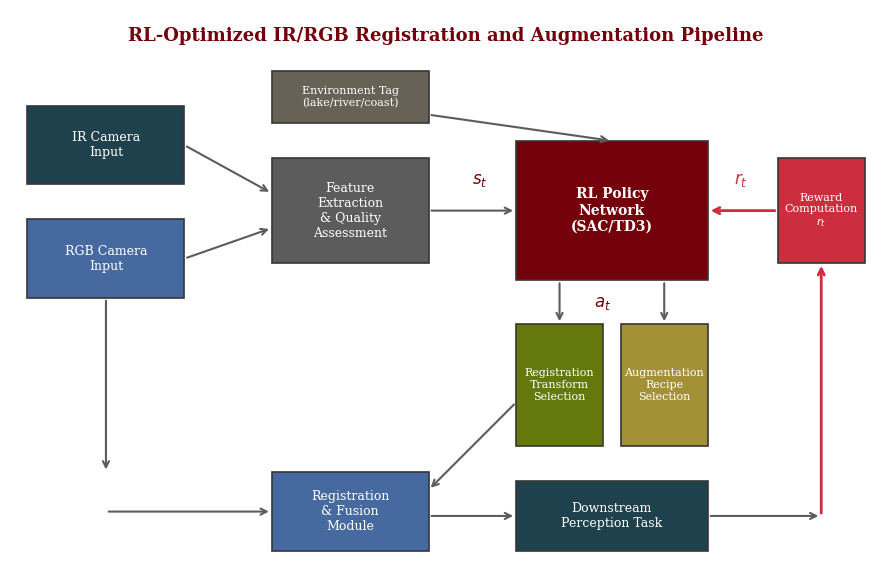

Generate this figure with matplotlib: (Note: this script raises an exception after producing the figure.)
#!/usr/bin/env python3
"""Generate all figures for the RL-Optimized IR/RGB Registration proposal."""

import matplotlib
matplotlib.use('Agg')
import matplotlib.pyplot as plt
import matplotlib.patches as mpatches
from matplotlib.patches import FancyBboxPatch, FancyArrowPatch
import numpy as np

# Brand colors
GARNET = '#73000A'
BLACK = '#000000'
WHITE = '#FFFFFF'
BLACK_90 = '#363636'
BLACK_70 = '#5C5C5C'
BLACK_50 = '#A2A2A2'
BLACK_30 = '#C7C7C7'
BLACK_10 = '#ECECEC'
WARM_GREY = '#676156'
SANDSTORM = '#FFF2E3'
ROSE = '#CC2E40'
ATLANTIC = '#466A9F'
CONGAREE = '#1F414D'
HORSESHOE = '#65780B'
GRASS = '#CED318'
HONEYCOMB = '#A49137'

plt.rcParams.update({
    'font.family': 'serif',
    'font.size': 11,
    'axes.linewidth': 1.2,
    'axes.edgecolor': BLACK_90,
    'text.color': BLACK_90,
    'axes.labelcolor': BLACK_90,
    'xtick.color': BLACK_70,
    'ytick.color': BLACK_70,
})


def draw_box(ax, xy, width, height, text, color=ATLANTIC, text_color=WHITE, fontsize=9, bold=False):
    """Draw a rectangular box with centered text."""
    box = FancyBboxPatch(xy, width, height, boxstyle="square,pad=0",
                         facecolor=color, edgecolor=BLACK_90, linewidth=1.2)
    ax.add_patch(box)
    weight = 'bold' if bold else 'normal'
    ax.text(xy[0] + width/2, xy[1] + height/2, text,
            ha='center', va='center', fontsize=fontsize, color=text_color,
            weight=weight, wrap=True)
    return box


def draw_arrow(ax, start, end, color=BLACK_70, style='->', lw=1.5):
    """Draw an arrow between two points."""
    ax.annotate('', xy=end, xytext=start,
                arrowprops=dict(arrowstyle=style, color=color, lw=lw))


# ============================================================
# Figure 1: System Architecture Overview
# ============================================================
def fig1_system_architecture():
    fig, ax = plt.subplots(1, 1, figsize=(10, 6))
    ax.set_xlim(0, 10)
    ax.set_ylim(0, 6.5)
    ax.axis('off')
    ax.set_aspect('equal')

    # Title
    ax.text(5, 6.2, 'RL-Optimized IR/RGB Registration and Augmentation Pipeline',
            ha='center', va='center', fontsize=13, weight='bold', color=GARNET)

    # Input sensors
    draw_box(ax, (0.2, 4.5), 1.8, 0.9, 'IR Camera\nInput', color=CONGAREE)
    draw_box(ax, (0.2, 3.2), 1.8, 0.9, 'RGB Camera\nInput', color=ATLANTIC)

    # Feature extraction
    draw_box(ax, (3.0, 3.6), 1.8, 1.2, 'Feature\nExtraction\n& Quality\nAssessment', color=BLACK_70)

    # RL Agent (central)
    draw_box(ax, (5.8, 3.4), 2.2, 1.6, 'RL Policy\nNetwork\n(SAC/TD3)', color=GARNET, fontsize=10, bold=True)

    # Actions output
    draw_box(ax, (5.8, 1.5), 1.0, 1.4, 'Registration\nTransform\nSelection', color=HORSESHOE, text_color=WHITE, fontsize=8)
    draw_box(ax, (7.0, 1.5), 1.0, 1.4, 'Augmentation\nRecipe\nSelection', color=HONEYCOMB, text_color=WHITE, fontsize=8)

    # Registration module
    draw_box(ax, (3.0, 0.3), 1.8, 0.9, 'Registration\n& Fusion\nModule', color=ATLANTIC)

    # Downstream task
    draw_box(ax, (5.8, 0.3), 2.2, 0.8, 'Downstream\nPerception Task', color=CONGAREE, fontsize=9)

    # Reward signal
    draw_box(ax, (8.8, 3.6), 1.0, 1.2, 'Reward\nComputation\n$r_t$', color=ROSE, fontsize=8)

    # Environment tag
    draw_box(ax, (3.0, 5.2), 1.8, 0.6, 'Environment Tag\n(lake/river/coast)', color=WARM_GREY, fontsize=8)

    # Arrows: inputs to feature extraction
    draw_arrow(ax, (2.0, 4.95), (3.0, 4.4))
    draw_arrow(ax, (2.0, 3.65), (3.0, 4.0))

    # Feature extraction to RL agent
    draw_arrow(ax, (4.8, 4.2), (5.8, 4.2))

    # Env tag to RL agent
    draw_arrow(ax, (4.8, 5.3), (6.9, 5.0))

    # RL agent to actions
    draw_arrow(ax, (6.3, 3.4), (6.3, 2.9))
    draw_arrow(ax, (7.5, 3.4), (7.5, 2.9))

    # Actions to registration
    draw_arrow(ax, (5.8, 2.0), (4.8, 1.0))

    # Registration gets inputs
    draw_arrow(ax, (1.1, 3.2), (1.1, 1.2), style='->')
    ax.annotate('', xy=(3.0, 0.75), xytext=(1.1, 0.75),
                arrowprops=dict(arrowstyle='->', color=BLACK_70, lw=1.5))

    # Registration to downstream
    draw_arrow(ax, (4.8, 0.7), (5.8, 0.7))

    # Downstream to reward
    draw_arrow(ax, (8.0, 0.7), (9.3, 0.7))
    ax.annotate('', xy=(9.3, 3.6), xytext=(9.3, 0.7),
                arrowprops=dict(arrowstyle='->', color=ROSE, lw=2.0))

    # Reward back to agent
    draw_arrow(ax, (8.8, 4.2), (8.0, 4.2), color=ROSE, lw=2.0)

    # Labels for state/action/reward
    ax.text(5.3, 4.5, '$s_t$', fontsize=12, color=GARNET, weight='bold')
    ax.text(6.7, 3.1, '$a_t$', fontsize=12, color=GARNET, weight='bold')
    ax.text(8.3, 4.5, '$r_t$', fontsize=12, color=ROSE, weight='bold')

    fig.tight_layout()
    fig.savefig('figures/fig1_system_architecture.pdf', bbox_inches='tight', dpi=300)
    fig.savefig('figures/fig1_system_architecture.png', bbox_inches='tight', dpi=300)
    plt.close(fig)
    print("Figure 1: System Architecture saved.")


# ============================================================
# Figure 2: RL Loop Detail (MDP Formulation)
# ============================================================
def fig2_rl_loop():
    fig, ax = plt.subplots(1, 1, figsize=(8, 5))
    ax.set_xlim(0, 8)
    ax.set_ylim(0, 5.5)
    ax.axis('off')
    ax.set_aspect('equal')

    ax.text(4, 5.2, 'Markov Decision Process Formulation',
            ha='center', va='center', fontsize=13, weight='bold', color=GARNET)

    # State box
    draw_box(ax, (0.3, 2.8), 2.2, 1.8, '', color=BLACK_10, text_color=BLACK_90)
    ax.text(1.4, 4.3, 'State $s_t$', ha='center', fontsize=11, weight='bold', color=GARNET)
    state_items = [
        'Frame quality cues',
        'Alignment residuals',
        'Environment tag $e$',
        'Prior action history',
    ]
    for i, item in enumerate(state_items):
        ax.text(1.4, 3.0 + (3-i)*0.35, f'  {item}', ha='center', fontsize=8, color=BLACK_70)

    # Action box
    draw_box(ax, (3.0, 2.8), 2.0, 1.8, '', color=SANDSTORM, text_color=BLACK_90)
    ax.text(4.0, 4.3, 'Action $a_t$', ha='center', fontsize=11, weight='bold', color=GARNET)
    action_items = [
        'Transform family $\\tau$',
        'Transform params $\\theta$',
        'Augmentation type',
        'Augmentation strength',
    ]
    for i, item in enumerate(action_items):
        ax.text(4.0, 3.0 + (3-i)*0.35, f'  {item}', ha='center', fontsize=8, color=BLACK_70)

    # Reward box
    draw_box(ax, (5.5, 2.8), 2.2, 1.8, '', color='#F5E6E8', text_color=BLACK_90)
    ax.text(6.6, 4.3, 'Reward $r_t$', ha='center', fontsize=11, weight='bold', color=ROSE)
    reward_items = [
        'Alignment error $\\downarrow$',
        'Perception gain $\\uparrow$',
        'Robustness score',
        'Consistency penalty',
    ]
    for i, item in enumerate(reward_items):
        ax.text(6.6, 3.0 + (3-i)*0.35, f'  {item}', ha='center', fontsize=8, color=BLACK_70)

    # Arrows connecting them
    draw_arrow(ax, (2.5, 3.7), (3.0, 3.7), color=GARNET, lw=2)
    draw_arrow(ax, (5.0, 3.7), (5.5, 3.7), color=GARNET, lw=2)

    # Environment block below
    draw_box(ax, (1.5, 0.5), 5.0, 1.6, '', color=WHITE)
    ax.add_patch(FancyBboxPatch((1.5, 0.5), 5.0, 1.6, boxstyle="square,pad=0",
                                facecolor='none', edgecolor=GARNET, linewidth=2.0, linestyle='--'))
    ax.text(4.0, 1.85, 'Environment: IR/RGB Registration Pipeline', ha='center',
            fontsize=10, weight='bold', color=GARNET)
    ax.text(4.0, 1.35, 'Classical Registration  |  Deep Registration  |  Augmentation Engine',
            ha='center', fontsize=8, color=BLACK_70)
    ax.text(4.0, 0.85, 'Downstream Task Evaluator (Detection / Tracking / Segmentation)',
            ha='center', fontsize=8, color=BLACK_70)

    # Arrows from action to environment and back
    draw_arrow(ax, (4.0, 2.8), (4.0, 2.1), color=ATLANTIC, lw=2)
    ax.text(4.3, 2.4, '$a_t$', fontsize=10, color=ATLANTIC, weight='bold')

    # Environment back to state (left side)
    ax.annotate('', xy=(1.4, 2.8), xytext=(1.4, 2.1),
                arrowprops=dict(arrowstyle='->', color=CONGAREE, lw=2))
    ax.text(0.8, 2.35, '$s_{t+1}$', fontsize=10, color=CONGAREE, weight='bold')

    # Environment to reward (right side)
    ax.annotate('', xy=(6.6, 2.8), xytext=(6.6, 2.1),
                arrowprops=dict(arrowstyle='->', color=ROSE, lw=2))
    ax.text(6.9, 2.35, '$r_t$', fontsize=10, color=ROSE, weight='bold')

    fig.tight_layout()
    fig.savefig('figures/fig2_rl_loop.pdf', bbox_inches='tight', dpi=300)
    fig.savefig('figures/fig2_rl_loop.png', bbox_inches='tight', dpi=300)
    plt.close(fig)
    print("Figure 2: RL Loop saved.")


# ============================================================
# Figure 3: Registration Transform Families
# ============================================================
def fig3_transform_families():
    fig, axes = plt.subplots(1, 4, figsize=(10, 3))

    transforms = [
        ('Rigid\n(Translation + Rotation)', 'rigid'),
        ('Affine\n(+ Scale + Shear)', 'affine'),
        ('Projective\n(Homography)', 'projective'),
        ('Deformable\n(Non-linear Warp)', 'deformable'),
    ]

    for idx, (title, ttype) in enumerate(transforms):
        ax = axes[idx]
        ax.set_xlim(-1.5, 1.5)
        ax.set_ylim(-1.5, 1.5)
        ax.set_aspect('equal')
        ax.axis('off')

        # Draw original grid
        for i in np.linspace(-1, 1, 5):
            ax.plot([-1, 1], [i, i], color=BLACK_30, lw=0.5, zorder=1)
            ax.plot([i, i], [-1, 1], color=BLACK_30, lw=0.5, zorder=1)

        # Draw transformed grid
        np.random.seed(42 + idx)
        for i in np.linspace(-1, 1, 5):
            x = np.linspace(-1, 1, 50)
            if ttype == 'rigid':
                y_h = np.full_like(x, i) * np.cos(0.15) - x * np.sin(0.15) * 0.0 + 0.1
                x_h = x * np.cos(0.15) + np.full_like(x, i) * np.sin(0.15) * 0.0 + 0.05
                y_v = x * np.cos(0.15) + 0.1
                x_v = np.full_like(x, i) * np.cos(0.15) + 0.05
            elif ttype == 'affine':
                y_h = np.full_like(x, i) + x * 0.15
                x_h = x * 1.1
                y_v = x + np.full_like(x, i) * 0.15
                x_v = np.full_like(x, i) * 1.1
            elif ttype == 'projective':
                denom = 1 + 0.1 * x + 0.05 * np.full_like(x, i)
                y_h = np.full_like(x, i) / denom
                x_h = x / denom
                denom2 = 1 + 0.1 * np.full_like(x, i) + 0.05 * x
                y_v = x / denom2
                x_v = np.full_like(x, i) / denom2
            else:  # deformable
                y_h = np.full_like(x, i) + 0.08 * np.sin(2 * np.pi * x)
                x_h = x + 0.05 * np.cos(2.5 * np.pi * np.full_like(x, i))
                y_v = x + 0.08 * np.sin(2 * np.pi * np.full_like(x, i))
                x_v = np.full_like(x, i) + 0.05 * np.cos(2.5 * np.pi * x)

            colors = [GARNET, ATLANTIC, CONGAREE, ROSE]
            ax.plot(x_h, y_h, color=colors[idx], lw=1.0, alpha=0.7, zorder=2)
            ax.plot(x_v, y_v, color=colors[idx], lw=1.0, alpha=0.7, zorder=2)

        ax.set_title(title, fontsize=8, weight='bold', color=BLACK_90, pad=5)

    fig.suptitle('Registration Transform Families in Action Space', fontsize=12,
                 weight='bold', color=GARNET, y=1.05)
    fig.tight_layout()
    fig.savefig('figures/fig3_transforms.pdf', bbox_inches='tight', dpi=300)
    fig.savefig('figures/fig3_transforms.png', bbox_inches='tight', dpi=300)
    plt.close(fig)
    print("Figure 3: Transform Families saved.")


# ============================================================
# Figure 4: Augmentation Policy Search Space
# ============================================================
def fig4_augmentation_space():
    fig, ax = plt.subplots(1, 1, figsize=(9, 4))
    ax.set_xlim(0, 9)
    ax.set_ylim(0, 4.5)
    ax.axis('off')

    ax.text(4.5, 4.2, 'Augmentation Policy Search Space', ha='center',
            fontsize=13, weight='bold', color=GARNET)

    # Categories
    categories = [
        ('Geometric', ['Random Crop', 'Flip / Rotate', 'Elastic Deform', 'Scale Jitter'],
         ATLANTIC, 0.3),
        ('Photometric', ['Brightness', 'Contrast', 'Gamma Shift', 'Noise Injection'],
         CONGAREE, 2.5),
        ('Modality-Specific', ['IR Gain Adjust', 'Thermal Drift', 'RGB White Bal.', 'Channel Swap'],
         HORSESHOE, 4.7),
        ('Weather/Environ.', ['Fog Simulation', 'Rain Overlay', 'Low-Light Dim', 'Glare/Bloom'],
         ROSE, 6.9),
    ]

    for cat_name, items, color, x_start in categories:
        draw_box(ax, (x_start, 3.0), 1.8, 0.7, cat_name, color=color, fontsize=8, bold=True)
        for i, item in enumerate(items):
            y = 2.4 - i * 0.55
            draw_box(ax, (x_start, y), 1.8, 0.45, item, color=BLACK_10, text_color=BLACK_90, fontsize=7)

    # Bottom: RL selects combination + magnitude
    ax.add_patch(FancyBboxPatch((0.3, 0.1), 8.4, 0.5, boxstyle="square,pad=0",
                                facecolor=SANDSTORM, edgecolor=GARNET, linewidth=1.5, linestyle='--'))
    ax.text(4.5, 0.35, 'RL Policy selects: (augmentation type, magnitude, probability) per training batch',
            ha='center', fontsize=9, weight='bold', color=GARNET)

    fig.tight_layout()
    fig.savefig('figures/fig4_augmentation_space.pdf', bbox_inches='tight', dpi=300)
    fig.savefig('figures/fig4_augmentation_space.png', bbox_inches='tight', dpi=300)
    plt.close(fig)
    print("Figure 4: Augmentation Space saved.")


# ============================================================
# Figure 5: Domain Transfer Across Water Bodies
# ============================================================
def fig5_domain_transfer():
    fig, ax = plt.subplots(1, 1, figsize=(8, 4.5))
    ax.set_xlim(0, 8)
    ax.set_ylim(0, 5)
    ax.axis('off')

    ax.text(4, 4.7, 'Cross-Domain Transfer: Environment Adaptation',
            ha='center', fontsize=13, weight='bold', color=GARNET)

    # Three environment domains
    envs = [
        ('Lake', ATLANTIC, 1.2),
        ('River', CONGAREE, 4.0),
        ('Coast', HORSESHOE, 6.8),
    ]

    for name, color, x in envs:
        draw_box(ax, (x - 0.8, 3.5), 1.6, 0.8, f'{name}\nDomain', color=color, fontsize=9, bold=True)

    # Shared RL policy in center
    draw_box(ax, (2.5, 1.8), 3.0, 1.0, 'Shared RL Policy\n+ Environment Conditioning $e$',
             color=GARNET, fontsize=10, bold=True)

    # Arrows from domains to policy
    for x in [1.2, 4.0, 6.8]:
        draw_arrow(ax, (x, 3.5), (4.0, 2.8), color=BLACK_50, lw=1.5)

    # Transfer arrows
    ax.annotate('', xy=(6.0, 3.9), xytext=(2.0, 3.9),
                arrowprops=dict(arrowstyle='<->', color=ROSE, lw=2.0, linestyle='--'))
    ax.text(4.0, 4.15, 'Domain Transfer', ha='center', fontsize=9, color=ROSE, style='italic')

    # Bottom: evaluation scenarios
    draw_box(ax, (0.5, 0.3), 2.0, 1.0, 'In-Domain\nEvaluation\n(Train=Test env)', color=BLACK_10,
             text_color=BLACK_90, fontsize=8)
    draw_box(ax, (3.0, 0.3), 2.0, 1.0, 'Cross-Domain\nTransfer\n(Held-out env)', color=SANDSTORM,
             text_color=BLACK_90, fontsize=8)
    draw_box(ax, (5.5, 0.3), 2.0, 1.0, 'Unseen Location\nGeneralization\n(Same env, new site)', color=BLACK_10,
             text_color=BLACK_90, fontsize=8)

    draw_arrow(ax, (2.5, 1.8), (1.5, 1.3), color=BLACK_50)
    draw_arrow(ax, (4.0, 1.8), (4.0, 1.3), color=BLACK_50)
    draw_arrow(ax, (5.5, 1.8), (6.5, 1.3), color=BLACK_50)

    fig.tight_layout()
    fig.savefig('figures/fig5_domain_transfer.pdf', bbox_inches='tight', dpi=300)
    fig.savefig('figures/fig5_domain_transfer.png', bbox_inches='tight', dpi=300)
    plt.close(fig)
    print("Figure 5: Domain Transfer saved.")


# ============================================================
# Figure 6: Expected Results / Baseline Comparison
# ============================================================
def fig6_expected_results():
    fig, (ax1, ax2) = plt.subplots(1, 2, figsize=(10, 4))

    # Left: Bar chart of expected alignment error by method
    methods = ['Classical\nOnly', 'Fixed Deep\nRegistration', 'AutoAugment\n(Non-RL)', 'RL Policy\n(Ours)']
    alignment_errors = [8.2, 5.4, 4.1, 2.8]
    colors = [BLACK_50, ATLANTIC, HONEYCOMB, GARNET]

    bars = ax1.bar(methods, alignment_errors, color=colors, edgecolor=BLACK_90, linewidth=0.8, width=0.65)
    ax1.set_ylabel('Mean Alignment Error (px)', fontsize=10, color=BLACK_90)
    ax1.set_title('Registration Accuracy by Method', fontsize=11, weight='bold', color=GARNET, pad=10)
    ax1.spines['top'].set_visible(False)
    ax1.spines['right'].set_visible(False)
    ax1.set_ylim(0, 10)
    for bar, val in zip(bars, alignment_errors):
        ax1.text(bar.get_x() + bar.get_width()/2, val + 0.2, f'{val}', ha='center', fontsize=9, color=BLACK_70)

    # Right: Line chart of robustness across conditions
    conditions = ['Clear', 'Overcast', 'Fog', 'Rain', 'Night']
    x = np.arange(len(conditions))

    classical = [0.78, 0.72, 0.51, 0.45, 0.30]
    deep_fixed = [0.85, 0.80, 0.68, 0.62, 0.50]
    autoaug = [0.87, 0.83, 0.74, 0.69, 0.58]
    rl_ours = [0.90, 0.88, 0.83, 0.80, 0.75]

    ax2.plot(x, classical, 'o-', color=BLACK_50, lw=2, markersize=6, label='Classical')
    ax2.plot(x, deep_fixed, 's-', color=ATLANTIC, lw=2, markersize=6, label='Fixed Deep Reg.')
    ax2.plot(x, autoaug, '^-', color=HONEYCOMB, lw=2, markersize=6, label='AutoAugment')
    ax2.plot(x, rl_ours, 'D-', color=GARNET, lw=2.5, markersize=7, label='RL Policy (Ours)')

    ax2.set_xticks(x)
    ax2.set_xticklabels(conditions, fontsize=9)
    ax2.set_ylabel('Downstream Task Score (F1)', fontsize=10, color=BLACK_90)
    ax2.set_title('Robustness Across Conditions', fontsize=11, weight='bold', color=GARNET, pad=10)
    ax2.legend(fontsize=8, frameon=True, edgecolor=BLACK_30, loc='lower left')
    ax2.spines['top'].set_visible(False)
    ax2.spines['right'].set_visible(False)
    ax2.set_ylim(0.2, 1.0)

    fig.tight_layout()
    fig.savefig('figures/fig6_expected_results.pdf', bbox_inches='tight', dpi=300)
    fig.savefig('figures/fig6_expected_results.png', bbox_inches='tight', dpi=300)
    plt.close(fig)
    print("Figure 6: Expected Results saved.")


# ============================================================
# Figure 7: Weather Robustness Challenge Illustration
# ============================================================
def fig7_weather_conditions():
    fig, axes = plt.subplots(2, 4, figsize=(10, 5))

    conditions = ['Clear Day', 'Overcast', 'Fog/Haze', 'Night']
    np.random.seed(123)

    for col, cond in enumerate(conditions):
        # Top row: simulated RGB
        ax = axes[0, col]
        # Create a simple scene with varying degradation
        x = np.linspace(0, 4*np.pi, 200)
        y = np.linspace(0, 4*np.pi, 200)
        X, Y = np.meshgrid(x, y)

        # Base scene
        scene = np.sin(X) * np.cos(Y) * 0.5 + 0.5

        if cond == 'Clear Day':
            rgb = np.stack([scene * 0.4, scene * 0.6 + 0.2, scene * 0.8 + 0.1], axis=-1)
        elif cond == 'Overcast':
            rgb = np.stack([scene * 0.5 + 0.2, scene * 0.5 + 0.2, scene * 0.55 + 0.2], axis=-1)
        elif cond == 'Fog/Haze':
            fog = 0.7
            rgb = np.stack([scene * 0.3 + fog, scene * 0.3 + fog, scene * 0.35 + fog], axis=-1)
            rgb = np.clip(rgb, 0, 1)
        else:  # Night
            rgb = np.stack([scene * 0.08, scene * 0.08, scene * 0.12], axis=-1)

        rgb = np.clip(rgb + np.random.normal(0, 0.02, rgb.shape), 0, 1)
        ax.imshow(rgb)
        ax.axis('off')
        if col == 0:
            ax.set_ylabel('RGB', fontsize=11, weight='bold', color=ATLANTIC, rotation=0, labelpad=35)
        ax.set_title(cond, fontsize=10, weight='bold', color=BLACK_90, pad=5)

        # Bottom row: simulated IR (thermal)
        ax2 = axes[1, col]
        # IR is more consistent across conditions
        ir = scene * 0.7 + 0.15
        if cond == 'Night':
            ir = scene * 0.8 + 0.1  # IR actually better at night
        ir = np.clip(ir + np.random.normal(0, 0.015, ir.shape), 0, 1)

        ax2.imshow(ir, cmap='inferno')
        ax2.axis('off')
        if col == 0:
            ax2.set_ylabel('IR', fontsize=11, weight='bold', color=ROSE, rotation=0, labelpad=35)

    fig.suptitle('Multimodal Perception Challenge: RGB Degrades, IR Persists',
                 fontsize=12, weight='bold', color=GARNET, y=1.02)
    fig.tight_layout()
    fig.savefig('figures/fig7_weather_conditions.pdf', bbox_inches='tight', dpi=300)
    fig.savefig('figures/fig7_weather_conditions.png', bbox_inches='tight', dpi=300)
    plt.close(fig)
    print("Figure 7: Weather Conditions saved.")


# ============================================================
# Figure 8: SAC Algorithm Architecture
# ============================================================
def fig8_sac_architecture():
    fig, ax = plt.subplots(1, 1, figsize=(9, 5))
    ax.set_xlim(0, 9)
    ax.set_ylim(0, 5.5)
    ax.axis('off')

    ax.text(4.5, 5.2, 'Soft Actor-Critic (SAC) Architecture for Registration Control',
            ha='center', fontsize=12, weight='bold', color=GARNET)

    # Replay buffer
    draw_box(ax, (0.3, 3.5), 1.8, 1.2, 'Replay Buffer\n$(s, a, r, s\')$', color=BLACK_10,
             text_color=BLACK_90, fontsize=9)

    # Actor (policy)
    draw_box(ax, (3.0, 3.8), 1.8, 1.0, 'Actor $\\pi_\\phi$\n(Policy Network)', color=GARNET, fontsize=9, bold=True)

    # Critic 1
    draw_box(ax, (5.5, 4.0), 1.5, 0.7, 'Critic $Q_{\\theta_1}$', color=ATLANTIC, fontsize=9, bold=True)

    # Critic 2
    draw_box(ax, (7.2, 4.0), 1.5, 0.7, 'Critic $Q_{\\theta_2}$', color=ATLANTIC, fontsize=9, bold=True)

    # Temperature
    draw_box(ax, (5.5, 3.0), 1.5, 0.6, 'Temperature $\\alpha$\n(auto-tuned)', color=HONEYCOMB,
             text_color=WHITE, fontsize=8)

    # Target networks
    draw_box(ax, (5.5, 2.0), 1.5, 0.6, 'Target $\\bar{Q}_{\\theta_1}$', color=CONGAREE, fontsize=8)
    draw_box(ax, (7.2, 2.0), 1.5, 0.6, 'Target $\\bar{Q}_{\\theta_2}$', color=CONGAREE, fontsize=8)

    # Environment interaction
    draw_box(ax, (0.3, 0.5), 1.8, 1.2, 'Registration\nEnvironment', color=WARM_GREY, fontsize=9)

    # Arrows
    draw_arrow(ax, (2.1, 4.1), (3.0, 4.3))  # buffer to actor
    draw_arrow(ax, (2.1, 3.8), (5.5, 4.3))   # buffer to critic1
    draw_arrow(ax, (4.8, 4.3), (5.5, 4.3))   # actor to critic

    # Actor to environment
    draw_arrow(ax, (3.0, 3.8), (2.1, 1.7), color=GARNET, lw=2)
    ax.text(2.0, 2.8, '$a_t \\sim \\pi_\\phi(\\cdot|s_t)$', fontsize=9, color=GARNET)

    # Environment to buffer
    draw_arrow(ax, (1.2, 1.7), (1.2, 3.5), color=WARM_GREY, lw=1.5)

    # Soft update arrows
    draw_arrow(ax, (6.3, 4.0), (6.3, 2.6), color=BLACK_50, style='->', lw=1.0)
    draw_arrow(ax, (8.0, 4.0), (8.0, 2.6), color=BLACK_50, style='->', lw=1.0)
    ax.text(6.5, 3.4, '$\\tau$', fontsize=9, color=BLACK_50)
    ax.text(8.2, 3.4, '$\\tau$', fontsize=9, color=BLACK_50)

    # Loss labels
    ax.text(3.9, 3.55, '$\\nabla_\\phi J(\\pi)$', fontsize=9, color=GARNET, style='italic')

    # Objective box at bottom
    draw_box(ax, (3.0, 0.3), 5.7, 1.0, '', color=SANDSTORM, text_color=BLACK_90)
    ax.text(5.85, 1.05, 'SAC Objective: $J(\\pi) = \\mathbb{E}_{s_t}\\left[\\mathbb{E}_{a_t \\sim \\pi}\\left[\\alpha \\log \\pi(a_t|s_t) - Q(s_t, a_t)\\right]\\right]$',
            ha='center', fontsize=9, color=BLACK_90)
    ax.text(5.85, 0.55, 'Entropy regularization encourages exploration of diverse registration strategies',
            ha='center', fontsize=8, color=BLACK_70, style='italic')

    fig.tight_layout()
    fig.savefig('figures/fig8_sac_architecture.pdf', bbox_inches='tight', dpi=300)
    fig.savefig('figures/fig8_sac_architecture.png', bbox_inches='tight', dpi=300)
    plt.close(fig)
    print("Figure 8: SAC Architecture saved.")


if __name__ == '__main__':
    fig1_system_architecture()
    fig2_rl_loop()
    fig3_transform_families()
    fig4_augmentation_space()
    fig5_domain_transfer()
    fig6_expected_results()
    fig7_weather_conditions()
    fig8_sac_architecture()
    print("\nAll figures generated successfully!")
